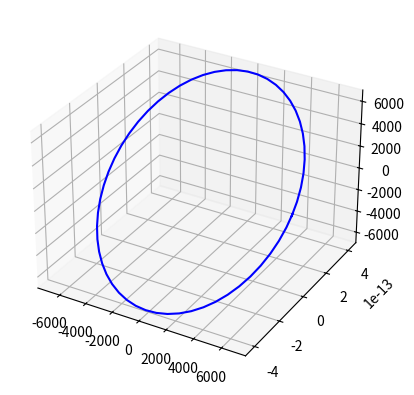

The matplotlib source for this figure: (Note: this script raises an exception after producing the figure.)
import matplotlib.pyplot as plt
import numpy as np
import matplotlib
from mpl_toolkits import mplot3d
plt.ion()  # not plot without plt.show()

main = False
MRN_Bool = True
CI_Bool = False

# For plotting in 3D
fig = plt.figure(facecolor="white")
ax = plt.axes(projection='3d')
colours = ["red", "blue", "green", "black", "pink"]


# Constants
c = 299792458  # m/s
k_bolt = 1.380649 * 1e-23  # J/K
AU = 149597871  # km
J2_val = 0.00108263  # [-]
R_Earth = 6371  # km
Earth_day_duration = 24 * 60 * 60  # s
mu_Earth = 398600.4418  # km^3/s^2
T_end = 2*90*60  #1*24*60*60  # s mission duration
Earth_Rotation_Rate = 2 * np.pi / Earth_day_duration
elevDeg = 1
f_trans = 3 * 1e9  # S Band

# Relay satellites
#     [a, e, i, argument of pericenter, right ascension of ascending node, name]
CI_TTW = [R_Earth+6000, 0, 0, 0, 0]

# right ascension of ascending node is the longitude of the ascending node basically
class planet:
    def __init__(self, radius, mass, day_duration, mu):
        self.mass = mass
        self.radius = radius
        self.T_revolution = day_duration
        self.mu = mu
        self.omega = 2 * np.pi / day_duration

    def drawPlanet(self):  # To be used only for illustration only in the report
        '''
        Draw the planet wanted. Here in orange for Mars.
        '''
        r = self.radius
        phi = np.linspace(-np.pi/2, np.pi/2, 100)
        lamb = np.linspace(-np.pi, np.pi, 100)
        x = r * np.outer(np.cos(lamb), np.cos(phi))
        y = r * np.outer(np.sin(lamb), np.cos(phi))
        z = r * np.outer(np.ones(np.size(lamb)), np.sin(phi))
        ax.plot_surface(x,y,z, rstride=5, cstride=5, color="orange")  # plotting

class GS:
    def __init__(self, Name, planetRadius=R_Earth, latitudeDeg=0.001, longitudeDeg=0.001):
        self.lat = np.deg2rad(latitudeDeg)
        self.long = np.deg2rad(longitudeDeg)
        self.height = planetRadius
        self.name = Name
        self.dataTransmittedMRN = 0
        self.dataTransmittedTTW = 0
        self.timeAvailableMRN = 0
        self.timeAvailableTTW = 0

    def getPosition(self, centerLatitudeDeg, SDLatitude): # This should be done in the setup of the code
        '''
        Give a random position to the rover. Uniform distribution in longitude
        and normal distribution on latitude.
        @param: centerLatitudeDeg, center of the normal distribution in latitude.
        @param: SDLatitude, standard deviation of the normal distribition in latitude.
        @return: long, the longitude attributed.
        @return: lat, the latitude attributed.
        '''
        # Uniform random distribution in longitude
        longOptions = np.linspace(-np.pi, np.pi, 1000)
        longSuggested = np.random.choice(longOptions)

        # Truncated normal random distribution for latitude by removing the rovers below 20deg S and higher than 90deg N
        latSuggested = 100
        while abs(latSuggested) > np.pi/2 or latSuggested < np.radians(-20) or latSuggested > np.radians(70):
            latSuggested = np.random.normal(np.radians(centerLatitudeDeg), SDLatitude)

        # Store result - for testing, put 0 0
        self.long = longSuggested
        self.lat = latSuggested
        return self.long, self.lat

    def printInfo(self, boolName, boolPos):
        if boolName:
            print(self.name)
        if boolPos:
            print(f"latitude = {np.degrees(self.lat)}, longitude = {np.degrees(self.long)}")

    def cartesianCoords(self):
        '''
        Get Cartesian coordinates of the rover (by converting the coords).
        @return: x - y - z, the coordinates of the rover in the Cartesian coordinate system
        '''
        h = self.height
        phi = self.lat
        lamb = self.long

        # Conversion from spherical coords to cartesian coords
        x = h * np.cos(phi) * np.cos(lamb)
        y = h * np.cos(phi) * np.sin(lamb)
        z = h * np.sin(phi)

        # self.xpos, self.ypos, self.zpos = x, y, z
        return x, y, z

    def updatePosition(self, RotationRate, timeStep):
        '''
        Update the rover position in an Earth centred but non-fixed system
        '''
        self.long = self.long + timeStep * RotationRate
        self.lat = self.lat
        return self.long, self.lat

    def results(self, MarsRotationRate):  # ATTENTION 0 !!!!!!!!
        print(f"{np.degrees(self.long - T_end*MarsRotationRate)} & {np.degrees(self.lat)} & {100* self.timeAvailableTTW/(T_end)} & {self.dataTransmittedTTW/1e9} & {100 * self.timeAvailableMRN/(T_end)} & {self.dataTransmittedMRN/1e9}")

    def drawRover(self):  # This is only used once for the rendering in the report
        '''
        Draw rovers on the surface of Mars. Illustration for the report
        '''
        xpos, ypos, zpos = GS.cartesianCoords()  # Get the cartesian coordinates of each rover
        r = 50 # Make sure that it can be seen

        # Define draw surface
        phi = np.linspace(-np.pi / 2, np.pi / 2, 100)
        lamb = np.linspace(-np.pi, np.pi, 100)
        x = r * np.outer(np.cos(lamb), np.cos(phi))
        y = r * np.outer(np.sin(lamb), np.cos(phi))
        z = r * np.outer(np.ones(np.size(lamb)), np.sin(phi))

        # Plot
        ax.plot_surface(xpos-x, ypos-y, zpos-z, color="blue")  # For on planet

class relay:
    def __init__(self, semiMajorAxis, eccentricity, inclinationRad, argumentOfPericenterRad, ascendingNodeRad, timeOfPericenterPassage, sc_name, mu = mu_Earth):
        self.e = eccentricity
        self.a = semiMajorAxis
        self.t_p = timeOfPericenterPassage
        self.i = inclinationRad
        self.Omega = ascendingNodeRad
        self.w = argumentOfPericenterRad
        self.mu = mu
        self.name = sc_name
        self.commTime = 0
        self.inCommLatRec = []
        self.inCommLongRec = []
        self.noCommLatRec = []
        self.noCommLongRec = []
        self.commDuration = []

    def orbitParameters(self):
        '''
        Determine various orbital parameters
        @param: no param
        @return: T, the orbital period in seconds
                 r_p, the pericenter position in kilometers
                 r_a, the apocenter position in kilometers
        '''
        T = 2 * np.pi * np.sqrt(self.a**3 / self.mu)  # Orbital period (s)
        r_p = self.a * (1 - self.e)  # Pericenter (km)
        r_a = self.a * (1 + self.e)  # Apocenter (km)
        return T, r_p, r_a

    def getPosition(self, t):
        '''
        Find the position of the spacecraft in the Keplerian system.
        @param: t, the time variable in seconds
        @return: true_anomaly, the true anomaly of the spacecraft at time t
        '''
        e = self.e
        n = np.sqrt(self.mu/self.a**3) # Mean motion
        M = n * (t-self.t_p) # Mean anomaly

        # Newton's method to solve the equation
        def eq(E, e, M): return E - e *np.sin(E) - M
        def d_eq(E, e): return 1 - e * np.cos(E)
        err, E_old = 100, M
        while abs(err) > 1e-13: # Make smaller late if possible
            #print(E_old)
            E_new = E_old - (eq(E_old, e, M)/d_eq(E_old, e))
            err = E_new - E_old
            E_old = E_new
        E = E_new  # Choose final value

        # Final equation
        true_anomaly = 2 * np.arctan(np.sqrt((1+e)/(1-e)) * np.tan(E/2))
        return true_anomaly

    def KeplerToCartesian(self, true_anomaly):
        '''
        Convert the a position in the Keplerian system to a cartesian system
        @param: true_anomaly, the true anomaly of the spacecraft at time t
        '''
        p = self.a * (1-self.e**2)
        r = (p)/(1 + self.e * np.cos(true_anomaly))  # radius
        h = np.sqrt(self.mu * p)  # Specific angular momentum

        # Compute the Cartesian position vector
        X = r * (np.cos(self.Omega) * np.cos(self.w + true_anomaly) - np.sin(self.Omega)*np.sin(self.w + true_anomaly) * np.cos(self.i))
        Y = r * (np.sin(self.Omega) * np.cos(self.w + true_anomaly) + np.cos(self.Omega) * np.sin(self.w + true_anomaly) * np.cos(self.i))
        Z = r * (np.sin(self.i) * np.sin(self.w + true_anomaly))

        # Compute the Cartesian velocity vector
        X_dot = ((X * h * self.e)/(r * p)) * np.sin(true_anomaly) - (h/r) * (np.cos(self.Omega) * np.sin(self.w + true_anomaly) + np.sin(self.Omega) * np.cos(self.w + true_anomaly) * np.cos(self.i))
        Y_dot = ((Y * h * self.e)/(r * p)) * np.sin(true_anomaly) - (h/r) * (np.sin(self.Omega) * np.sin(self.w + true_anomaly) - np.cos(self.Omega) * np.cos(self.w + true_anomaly) * np.cos(self.i))
        Z_dot = ((Z * h * self.e)/(r * p)) * np.sin(true_anomaly) + (h/r) * np.sin(self.i) * np.cos(self.w + true_anomaly)

        # # Mars Centred and Fixed coordinate system. THIS
        # X_MCF = X_dot + rotationRate * Y
        # Y_MCF = Y_dot - rotationRate * X
        # Z_MCF = Z_dot

        return X, Y, Z

    def groundTrackData(self, X, Y, Z, t, EarthRot, bool):
        t0 = 0
        if t*EarthRot >= 2*np.pi:
            t0 = t
        lat_t = np.arcsin(Z/np.sqrt(X**2 + Y**2 + Z**2))
        long_t = np.arctan2(Y,X) - (t-t0)*EarthRot
        if long_t < -np.pi:
            long_t = 2 * np.pi + long_t
        if bool:
            self.inCommLatRec.append(np.rad2deg(lat_t))
            self.inCommLongRec.append(np.rad2deg(long_t))
            self.commDuration.append(1)
        else:
            self.noCommLatRec.append(np.rad2deg(lat_t))
            self.noCommLongRec.append(np.rad2deg(long_t))
            self.commDuration.append(0)
        return np.rad2deg(lat_t), np.rad2deg(long_t)

    def J2(self, dt, mu=mu_Earth, R_e=R_Earth, J_2= J2_val):
        n = np.sqrt(mu / self.a ** 3)
        RAAN_dot = -1.5 * n * R_e ** 2 * J_2 * np.cos(np.deg2rad(self.i)) / self.a ** 2 / (1 - self.e ** 2) ** 2
        w_dot = 0.75 * n * R_e ** 2 * J_2 * (4 - 5 * (np.sin(np.deg2rad(self.i))) ** 2) / self.a ** 2 / (1 - self.e ** 2) ** 2
        self.Omega = self.Omega + RAAN_dot*dt
        self.w = self.w + w_dot*dt
        return False


    def inCommunicationCone(self, relayPosition, roverPosition, elevationAngleDeg):  # THIS ONE WILL STILL NEED SOME DEBUGGING
        '''
        Determines whether the satellite can be in communication with the rover or not.
        @param: relayPosition, position of the relay satellite under consideration [x, y, z]
        @param: roverPosition, position of the rover under consideration [x, y, z]
        @return: Comm, boolean stating whether telecommunication is possible
        @return: r_relayRovSys, the distance between the rover and the relay satellite
        '''
        Comm = False
        # Decompose basic information
        relayPosition = np.array(relayPosition)
        X_relay, Y_relay, Z_relay = relayPosition[0], relayPosition[1], relayPosition[2]
        X_rover, Y_rover, Z_rover = roverPosition[0], roverPosition[1], roverPosition[2]
        r_rover = np.sqrt(X_rover**2 + Y_rover**2 + Z_rover**2)
        k = np.array([0, 0, 1])  # Unit vector along Z-axis
        # print(np.sqrt((X_relay-X_rover)**2 + (Y_relay-Y_rover)**2 + (Z_relay-Z_rover)**2))  # OK but diverges a little bit somehow
        # Determine rotation angle
        theta_rot = np.arccos(np.dot(roverPosition, k)/r_rover)

        # Unit axis of rotation
        #print(roverPosition, k)
        #print(np.sqrt(X_rover**2 + Y_rover**2+ Z_rover**2))
        U = np.cross(roverPosition, k)#/np.abs(np.cross(roverPosition, k))
        u = U /np.sqrt(U[0]**2 + U[1]**2 + U[2]**2)
        ux, uy, uz = u[0], u[1], u[2]
        #print(u)
        # Rotation Matrix by theta_rot along u.
        R_theta = np.matrix([[np.cos(theta_rot) + ux**2 * (1-np.cos(theta_rot)), ux * uy * (1-np.cos(theta_rot))-uz*np.sin(theta_rot), ux*uz*(1-np.cos(theta_rot)) + uy * np.sin(theta_rot)],
                   [uy*ux*(1-np.cos(theta_rot)) + uz * np.sin(theta_rot), np.cos(theta_rot) + uy**2 * (1-np.cos(theta_rot)), uy*uz*(1-np.cos(theta_rot))-uz*np.sin(theta_rot)],
                   [uz*ux*(1-np.cos(theta_rot))-uy*np.sin(theta_rot), uz*uy*(1-np.cos(theta_rot))+ux*np.sin(theta_rot), np.cos(theta_rot)+uz**2 * (1-np.cos(theta_rot))]])

        # Convert to new coordinate system
        rotatedPosition = np.matmul(R_theta, relayPosition)
        #print(rotatedPosition)
        roverSystemPosition = (rotatedPosition-np.matmul(R_theta, roverPosition))
        #print(roverSystemPosition)
        r_relayRovSys = np.sqrt(roverSystemPosition[0,0] ** 2 + roverSystemPosition[0,1] ** 2 + roverSystemPosition[0,2] ** 2)
        #print(r_relayRovSys)
        lambda_relayRovSys = np.arctan2(roverSystemPosition[0,1], roverSystemPosition[0,0])
        phi_relayRovSys = np.arctan2(roverSystemPosition[0,2], np.sqrt(roverSystemPosition[0,0] ** 2 + roverSystemPosition[0,1] ** 2))

        if phi_relayRovSys >= np.radians(elevationAngleDeg):
            Comm = True
        return Comm, r_relayRovSys

    def plotOrbit(self, colorOrbit="blue"):  # To be used only for illustration only in the report
        '''
        Plot the complete orbit of the spacecraft
        @param: colorOrbit, the colour to use for the plot
        '''

        T = relay.orbitParameters(self)[0]
        time, dt = 0, 100
        xPlot, yPlot, zPlot = [], [], []
        while time < T * 1.01:
            theta = relay.getPosition(self, t=time)
            cartCoordsX = relay.KeplerToCartesian(self, true_anomaly=theta)[0]; xPlot.append(cartCoordsX)
            cartCoordsY = relay.KeplerToCartesian(self, true_anomaly=theta)[1]; yPlot.append(cartCoordsY)
            cartCoordsZ = relay.KeplerToCartesian(self, true_anomaly=theta)[2]; zPlot.append(cartCoordsZ)
            time += dt
        ax.plot(xPlot, yPlot, zPlot, color=colorOrbit, label=self.name)

    def plotSC(self, time, colorSC):  # To be used only for illustration only in the report
        '''
        Plot a sphere at the position of the spacecraft at the indicated time
        @param: time, the time variable defining the position of the spacecraft in the orbit
        @param: colorSC, the color of the spacecraft for plotting
        '''
        theta = relay.getPosition(self, t=time)
        X, Y, Z = relay.KeplerToCartesian(self, true_anomaly=theta)
        r = 500
        phi = np.linspace(-np.pi / 2, np.pi / 2, 100)
        lamb = np.linspace(-np.pi, np.pi, 100)
        x = r * np.outer(np.cos(lamb), np.cos(phi))
        y = r * np.outer(np.sin(lamb), np.cos(phi))
        z = r * np.outer(np.ones(np.size(lamb)), np.sin(phi))

        # Plot
        ax.plot_surface(X-x, Y-y, Z-z, color=colorSC)

    def performance(self, contactTime = 0):
        self.commTime += contactTime
        return True

    def results(self): # ATTENTION 0 !!!!!!!!
        print(f"{self.name} availability: {100* self.commTime/(T_end)} %")
        return self.inCommLatRec, self.inCommLongRec, self.noCommLatRec, self.noCommLongRec, self.commDuration


# here the rover is the GS
KIR = GS(Name="KIR", planetRadius=R_Earth, latitudeDeg=67.85713, longitudeDeg=20.96432)
RED = GS(Name="RED", planetRadius=R_Earth, latitudeDeg=50.00046, longitudeDeg=5.145344)
KRU = GS(Name="KRU", planetRadius=R_Earth, latitudeDeg=5.251606, longitudeDeg=-52.80466)
SMA = GS(Name="SMA", planetRadius=R_Earth, latitudeDeg=36.99725, longitudeDeg=-25.13572) # Check if this one is necessary
AGO = GS(Name="AGO", planetRadius=R_Earth, latitudeDeg=-33.133333, longitudeDeg=-70.666667) # Check if this one is necessary
MAL = GS(Name="MAL", planetRadius=R_Earth, latitudeDeg=-2.995556, longitudeDeg=40.194511) # Check if this one is necessary
SG =  GS(Name="SG",  planetRadius=R_Earth, latitudeDeg=78.229772, longitudeDeg=15.407786) # Check if this one is necessary

ground = [KIR, RED, KRU, SMA, AGO, MAL, SG]
#180*satID/len(satNums)
satNums = np.arange(1, 2, 1)
satsA = [relay(semiMajorAxis=350+6371, eccentricity=0, inclinationRad=np.deg2rad(90), argumentOfPericenterRad=0,
               ascendingNodeRad=0, timeOfPericenterPassage=0, sc_name="SCA_" + str(satID), mu=mu_Earth) for satID in satNums]

satsB = [relay(semiMajorAxis=350+6371, eccentricity=0, inclinationRad=np.deg2rad(180*satID/len(satNums)), argumentOfPericenterRad=0,
               ascendingNodeRad=90, timeOfPericenterPassage=0, sc_name="SC_" + str(satID), mu=mu_Earth) for satID in satNums]

satList = satsA #+ satsB
for sc in satList:
    sc.plotOrbit()

t, dt = 0, 10
while t < T_end:
    if t % 100:
        print(f"Percentage Done = {np.round(100 * t / T_end, 3)}%")

    for sat in satList:
        j = False
        theta = sat.getPosition(t)  # Get Keplerian position of the satellite
        xSAT, ySAT, zSAT = sat.KeplerToCartesian(theta)  # Convert to cartesian coordinates
        for gs in ground:
            xGS, yGS, zGS = gs.cartesianCoords()  # Get the current coordinates of all ground stations
            Comm_bool, distance_SC_rover = sat.inCommunicationCone([xSAT, ySAT, zSAT], [xGS, yGS, zGS],
                                                                        elevationAngleDeg=elevDeg)
            if Comm_bool:  # Determine if relay communication is possible
                j = True
                sat.performance(contactTime=dt)
        sat.groundTrackData(xSAT, ySAT, zSAT, t, Earth_Rotation_Rate, j)
        sat.J2(dt)
    for gs in ground:
        gs.updatePosition(Earth_Rotation_Rate, dt)
    t += dt

colors = ["red", "blue"]
bg = plt.imread("land_ocean_ice_350.jpg")
color_map = matplotlib.colors.ListedColormap(colors)
ext = [-180, 180, -90, 90]
fig, ax = plt.subplots()

for sat in satList:
    ax.imshow(bg, extent=ext)
    inlatrec, inlongrec, nolatrec, nolongrec, commDuration = sat.results()
    commDuration = np.array(commDuration)
    ax.scatter(nolongrec, nolatrec, color='blue', s=1)
    ax.scatter(inlongrec, inlatrec, color='red', s=1)

    # Contact window duration
    indices = (np.arange(1, len(commDuration)+1, 1))
    commIntervals = indices[commDuration == 1]
    commIntervals = np.append(commIntervals, np.array([10**4]))
    i, index0 = 0, 0
    while i <= len(commIntervals)-2:
        if commIntervals[i]+1 == commIntervals[i+1]:
            pass
        else:
            window = (commIntervals[i] - commIntervals[index0])*dt/60  # minutes
            print(window, "min")
            index0 = i + 1
        i += 1
GS_lat = [67.85713, 50.00046, 5.251606, 36.99725]
GS_long = [20.96432, 5.145344, -52.80466, -25.13572]
ax.scatter(GS_long, GS_lat, color='green', s=10)
plt.show()
